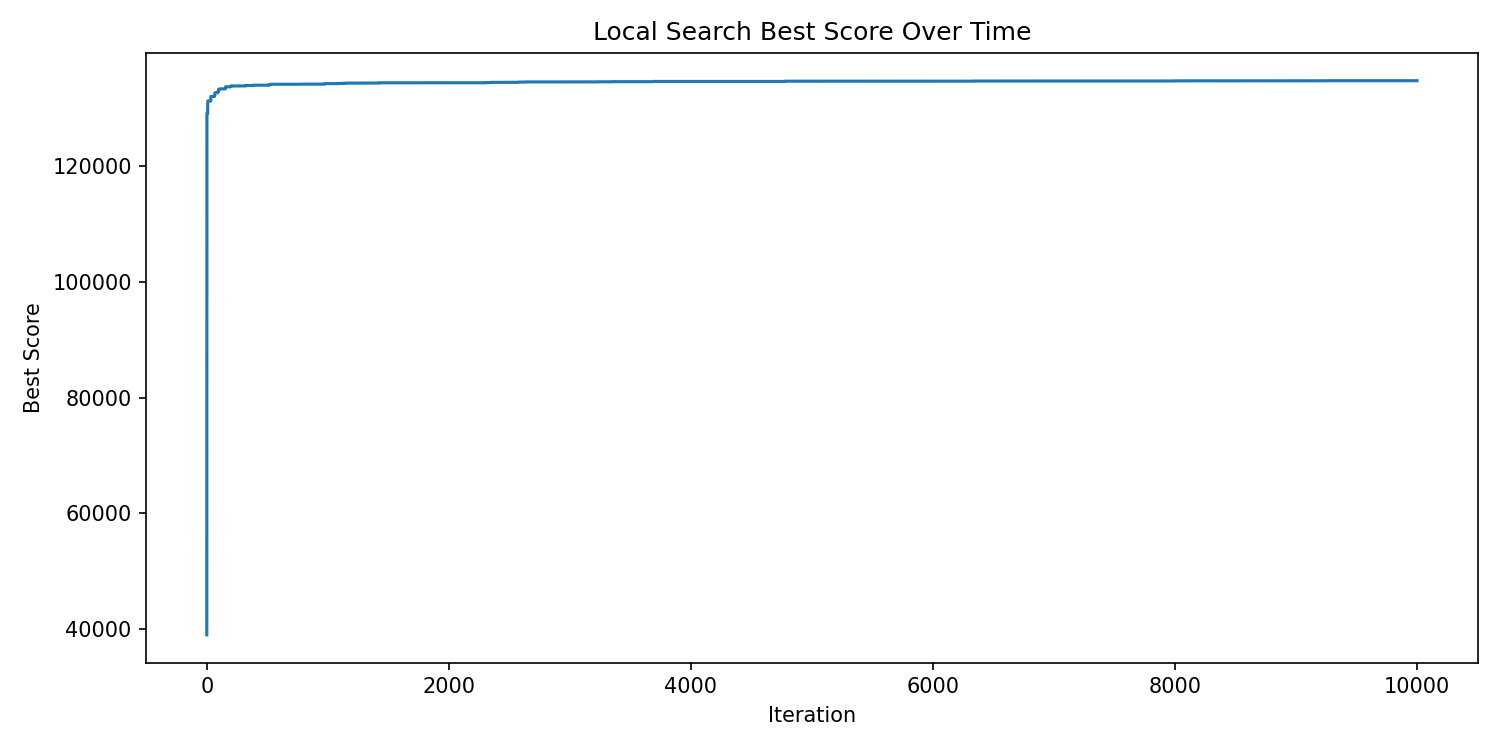

Values plotted in this chart, from the file beside it:
iter, best_score
0, 39008
1, 129111
2, 129111
3, 129111
4, 129111
5, 129111
6, 129111
7, 129111
8, 131231
9, 131231
10, 131231
11, 131231
12, 131231
13, 131231
14, 131231
15, 131231
16, 131231
17, 131231
18, 131231
19, 131231
20, 131231
21, 131231
22, 131231
23, 131231
24, 131231
25, 131231
26, 131231
27, 131231
28, 131231
29, 131231
30, 131231
31, 131231
32, 131231
33, 131231
34, 132024
35, 132024
36, 132024
37, 132024
38, 132024
39, 132024
40, 132024
41, 132024
42, 132024
43, 132024
44, 132024
45, 132024
46, 132024
47, 132024
48, 132024
49, 132024
50, 132024
51, 132024
52, 132024
53, 132024
54, 132024
55, 132024
56, 132024
57, 132024
58, 132024
59, 132024
... 9,940 more rows
